10-way image classification set "hybrid-database" from GitHub (EnzoN7/Image-classification-Database); label vocabulary: apples, bananas, coconuts, grapes, lemons, limes, mangos, oranges, pineapples, tomatoes.

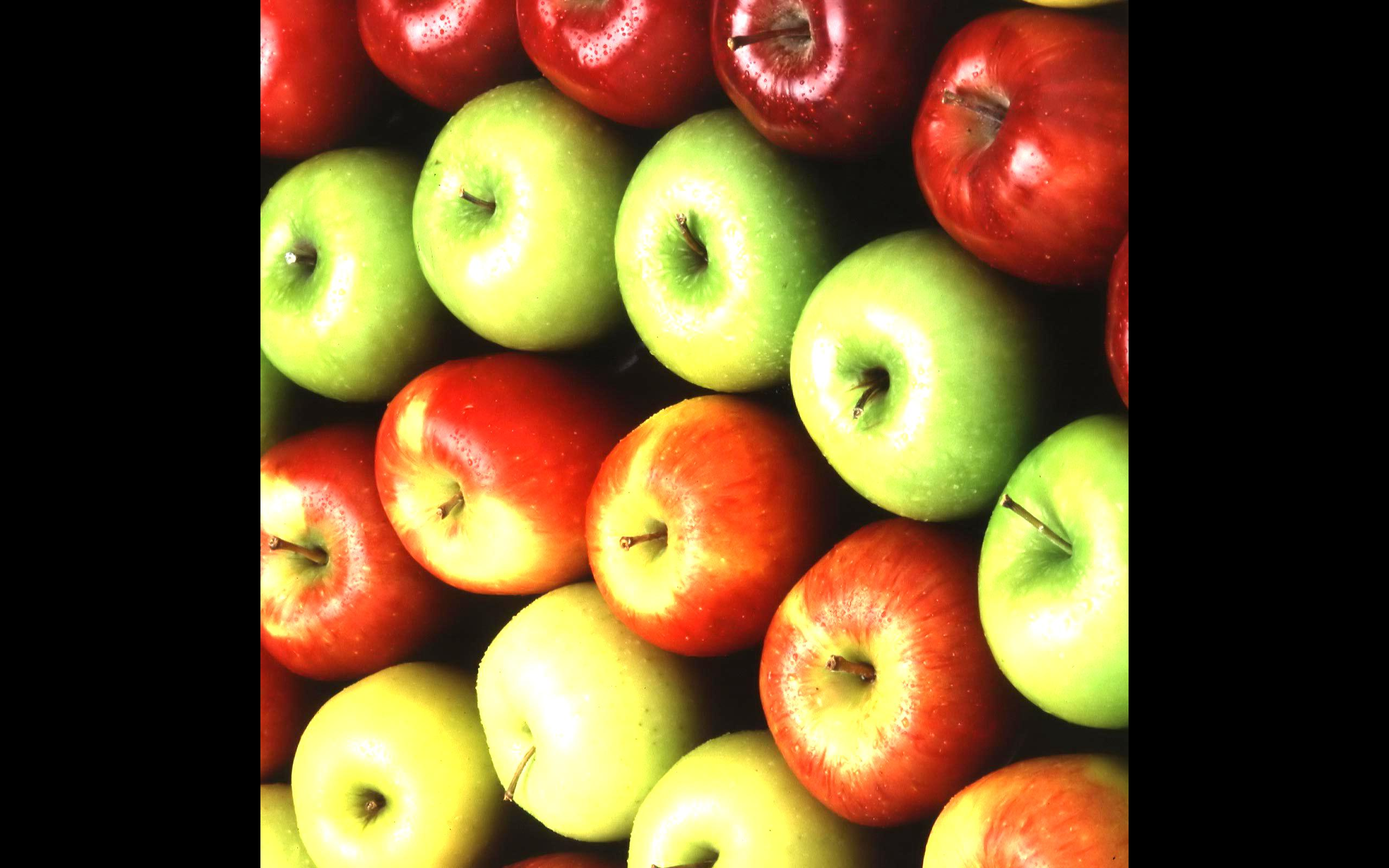
Label: apples

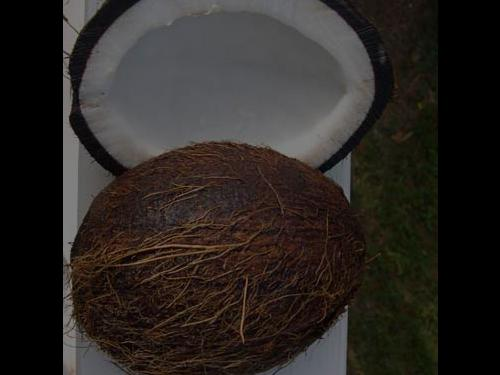
Label: coconuts

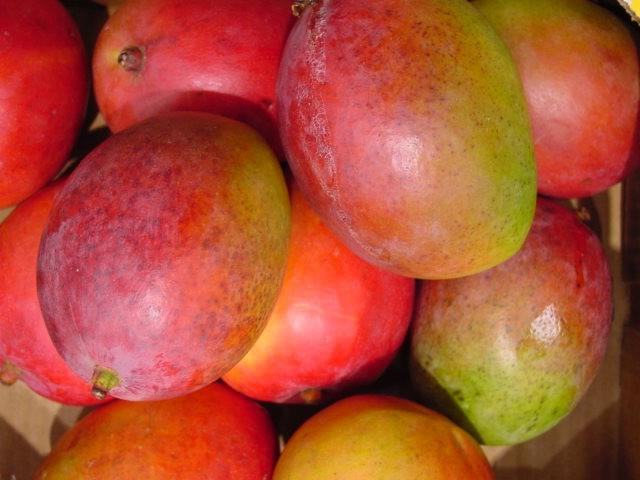
Label: mangos

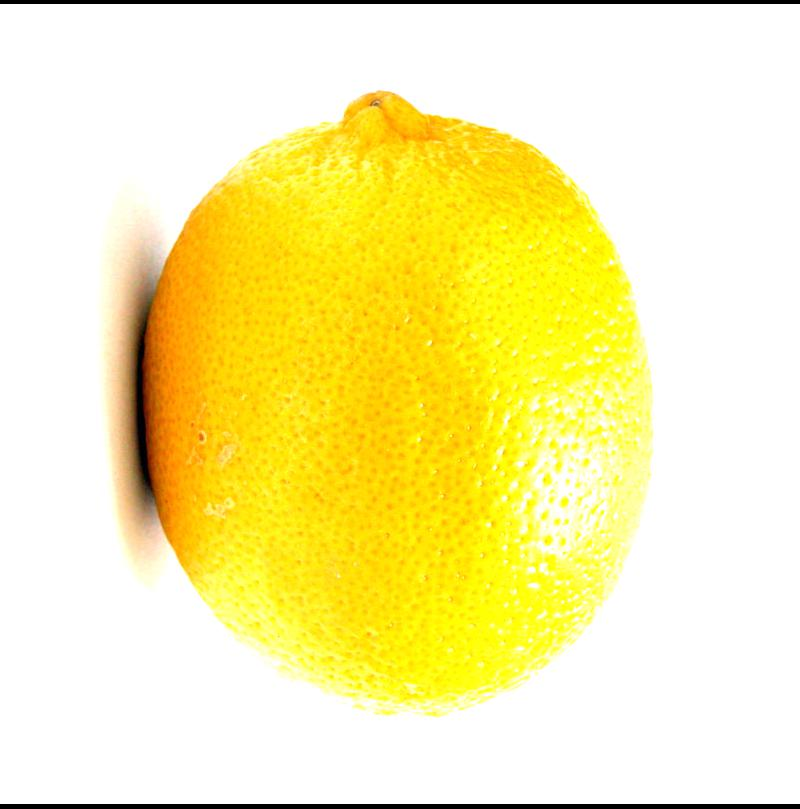
Label: lemons

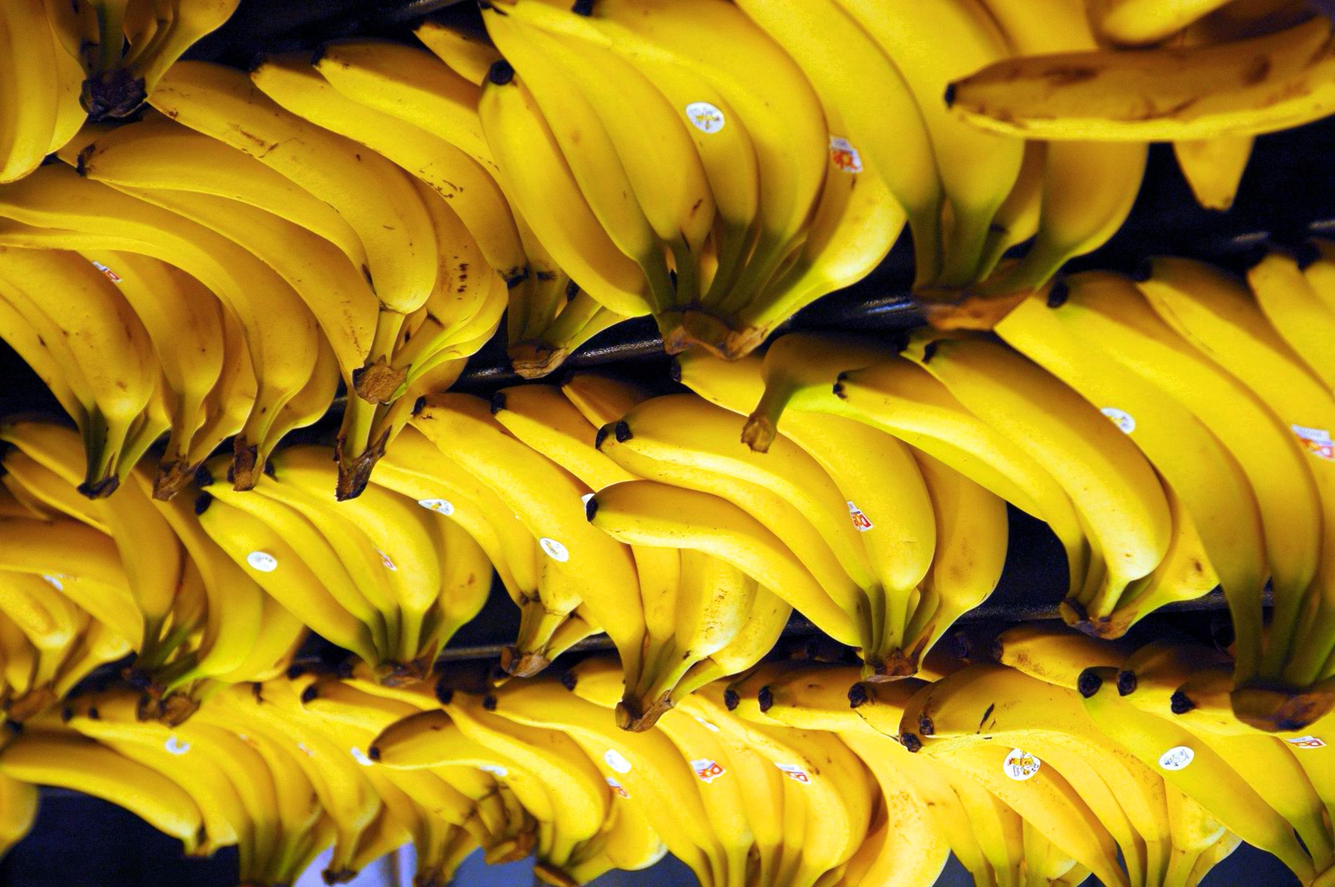
Label: bananas

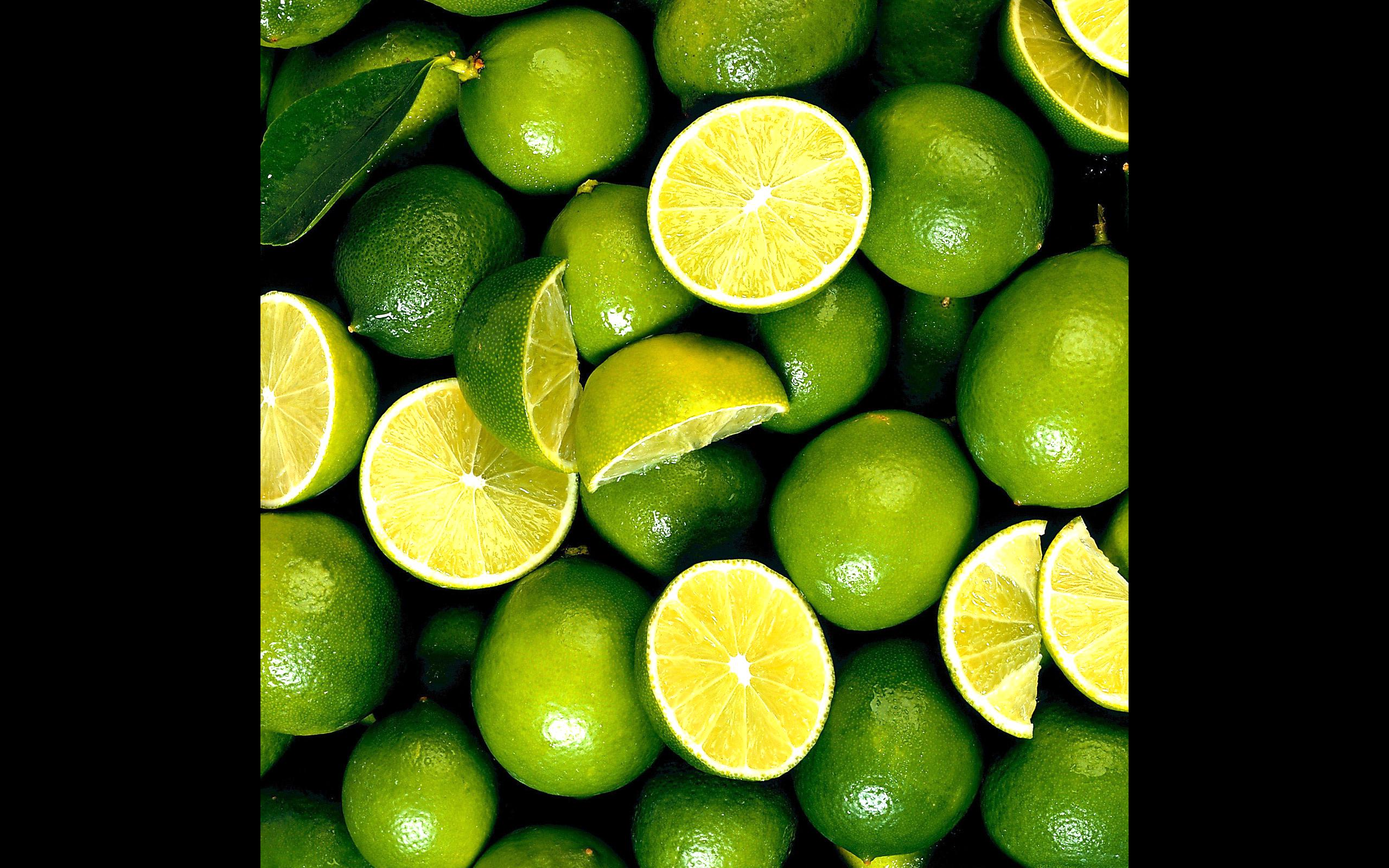
Label: limes
